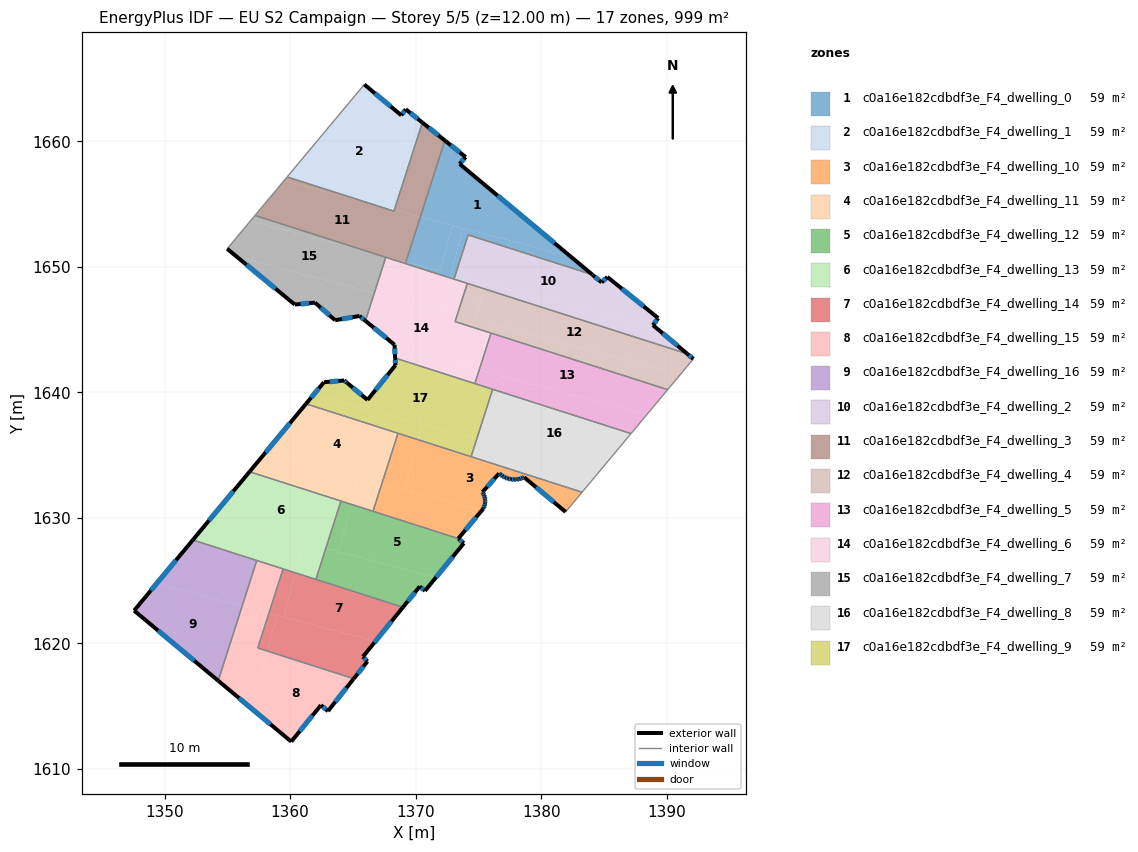
=== STOREY PLAN SPEC (per zone: floor XY polygon, exterior-wall plan segments, windows/doors) ===
zone 1: c0a16e182cdbdf3e_F4_dwelling_0  (58.8 m²)
  floor: (1373.98, 1658.74) (1373.51, 1658.20) (1382.38, 1650.80) (1370.38, 1653.98) (1372.33, 1660.07)
  floor: (1372.92, 1653.31) (1371.96, 1649.67) (1369.23, 1650.39) (1370.38, 1653.98)
  floor: (1382.38, 1650.80) (1384.08, 1649.38) (1374.19, 1652.54) (1373.06, 1649.02) (1372.73, 1649.13) (1373.78, 1653.08)
  floor: (1373.78, 1653.08) (1372.73, 1649.13) (1369.19, 1650.26) (1369.23, 1650.39) (1371.96, 1649.67) (1372.92, 1653.31)
  exterior wall: (1384.08, 1649.38) – (1373.51, 1658.20)  [13.8 m]
    window: (1381.06, 1651.90) – (1376.53, 1655.67)  [7.6 m²]
  exterior wall: (1373.98, 1658.74) – (1372.33, 1660.07)  [2.1 m]
    window: (1373.51, 1659.12) – (1372.80, 1659.69)  [1.2 m²]
  exterior wall: (1373.51, 1658.20) – (1373.98, 1658.74)  [0.7 m]
    window: (1373.64, 1658.35) – (1373.85, 1658.59)  [0.4 m²]
  interior walls: 4
zone 2: c0a16e182cdbdf3e_F4_dwelling_1  (58.8 m²)
  floor: (1369.21, 1662.55) (1369.88, 1662.02) (1367.92, 1654.63) (1366.41, 1655.03) (1359.77, 1657.16) (1365.91, 1664.53) (1368.86, 1662.07)
  floor: (1368.31, 1654.53) (1368.28, 1654.43) (1366.41, 1655.03)
  floor: (1370.54, 1661.50) (1368.31, 1654.53) (1367.92, 1654.63) (1369.88, 1662.02)
  exterior wall: (1368.86, 1662.07) – (1365.91, 1664.53)  [3.8 m]
    window: (1368.02, 1662.77) – (1366.76, 1663.82)  [2.1 m²]
  exterior wall: (1369.21, 1662.55) – (1368.86, 1662.07)  [0.6 m]
    window: (1369.11, 1662.41) – (1368.96, 1662.21)  [0.3 m²]
  exterior wall: (1370.54, 1661.50) – (1369.21, 1662.55)  [1.7 m]
    window: (1370.16, 1661.80) – (1369.59, 1662.25)  [0.9 m²]
  interior walls: 3
zone 3: c0a16e182cdbdf3e_F4_dwelling_10  (58.8 m²)
  floor: (1383.26, 1632.05) (1381.95, 1630.47) (1378.65, 1633.24) (1378.50, 1633.17) (1378.28, 1633.11) (1378.05, 1633.07) (1377.89, 1633.06) (1377.82, 1633.06) (1377.60, 1633.08) (1377.58, 1633.08) (1377.36, 1633.13) (1377.14, 1633.21) (1376.94, 1633.32) (1376.75, 1633.46) (1376.65, 1633.54) (1375.33, 1632.06) (1375.38, 1631.97) (1375.46, 1631.81) (1375.51, 1631.64) (1375.53, 1631.48) (1375.54, 1631.40) (1375.54, 1631.30) (1375.53, 1631.21) (1375.52, 1631.13) (1375.48, 1630.97) (1375.42, 1630.80) (1375.39, 1630.73) (1375.27, 1630.59) (1369.11, 1632.22) (1370.18, 1636.24)
  floor: (1375.27, 1630.59) (1373.40, 1628.36) (1366.61, 1630.53) (1367.30, 1632.70)
  floor: (1370.18, 1636.24) (1369.11, 1632.22) (1367.30, 1632.70) (1368.60, 1636.74)
  exterior wall: (1378.65, 1633.24) – (1381.95, 1630.47)  [4.3 m]
    window: (1379.59, 1632.45) – (1381.01, 1631.26)  [2.4 m²]
  exterior wall: (1378.50, 1633.17) – (1378.65, 1633.24)  [0.2 m]
    window: (1378.54, 1633.19) – (1378.60, 1633.22)  [0.1 m²]
  exterior wall: (1378.28, 1633.11) – (1378.50, 1633.17)  [0.2 m]
    window: (1378.34, 1633.12) – (1378.43, 1633.15)  [0.1 m²]
  exterior wall: (1378.05, 1633.07) – (1378.28, 1633.11)  [0.2 m]
    window: (1378.11, 1633.08) – (1378.21, 1633.09)  [0.1 m²]
  exterior wall: (1377.82, 1633.06) – (1378.05, 1633.07)  [0.2 m]
    window: (1377.88, 1633.06) – (1377.98, 1633.06)  [0.1 m²]
  exterior wall: (1377.60, 1633.08) – (1377.82, 1633.06)  [0.2 m]
    window: (1377.66, 1633.07) – (1377.75, 1633.06)  [0.1 m²]
  exterior wall: (1377.58, 1633.08) – (1377.60, 1633.08)  [0.0 m]
  exterior wall: (1377.36, 1633.13) – (1377.58, 1633.08)  [0.2 m]
    window: (1377.42, 1633.12) – (1377.52, 1633.10)  [0.1 m²]
  exterior wall: (1377.14, 1633.21) – (1377.36, 1633.13)  [0.2 m]
    window: (1377.20, 1633.19) – (1377.30, 1633.16)  [0.1 m²]
  exterior wall: (1376.94, 1633.32) – (1377.14, 1633.21)  [0.2 m]
    window: (1376.99, 1633.29) – (1377.08, 1633.25)  [0.1 m²]
  exterior wall: (1376.75, 1633.46) – (1376.94, 1633.32)  [0.2 m]
    window: (1376.80, 1633.42) – (1376.88, 1633.36)  [0.1 m²]
  exterior wall: (1376.65, 1633.54) – (1376.75, 1633.46)  [0.1 m]
    window: (1376.68, 1633.52) – (1376.72, 1633.48)  [0.1 m²]
  exterior wall: (1375.33, 1632.06) – (1376.65, 1633.54)  [2.0 m]
    window: (1375.71, 1632.48) – (1376.27, 1633.12)  [1.1 m²]
  exterior wall: (1375.38, 1631.97) – (1375.33, 1632.06)  [0.1 m]
    window: (1375.37, 1631.99) – (1375.35, 1632.03)  [0.1 m²]
  exterior wall: (1375.46, 1631.81) – (1375.38, 1631.97)  [0.2 m]
    window: (1375.43, 1631.85) – (1375.40, 1631.92)  [0.1 m²]
  exterior wall: (1375.51, 1631.64) – (1375.46, 1631.81)  [0.2 m]
    window: (1375.49, 1631.69) – (1375.47, 1631.76)  [0.1 m²]
  exterior wall: (1375.53, 1631.48) – (1375.51, 1631.64)  [0.2 m]
    window: (1375.53, 1631.52) – (1375.51, 1631.60)  [0.1 m²]
  exterior wall: (1375.54, 1631.40) – (1375.53, 1631.48)  [0.1 m]
  exterior wall: (1375.54, 1631.30) – (1375.54, 1631.40)  [0.1 m]
    window: (1375.54, 1631.33) – (1375.54, 1631.37)  [0.1 m²]
  exterior wall: (1375.53, 1631.21) – (1375.54, 1631.30)  [0.1 m]
    window: (1375.53, 1631.24) – (1375.54, 1631.28)  [0.1 m²]
  exterior wall: (1375.52, 1631.13) – (1375.53, 1631.21)  [0.1 m]
  exterior wall: (1375.48, 1630.97) – (1375.52, 1631.13)  [0.2 m]
    window: (1375.50, 1631.01) – (1375.51, 1631.09)  [0.1 m²]
  exterior wall: (1375.42, 1630.80) – (1375.48, 1630.97)  [0.2 m]
    window: (1375.44, 1630.85) – (1375.47, 1630.92)  [0.1 m²]
  exterior wall: (1375.39, 1630.73) – (1375.42, 1630.80)  [0.1 m]
  exterior wall: (1373.40, 1628.35) – (1375.39, 1630.73)  [3.1 m]
    window: (1373.97, 1629.03) – (1374.82, 1630.05)  [1.7 m²]
  interior walls: 5
zone 4: c0a16e182cdbdf3e_F4_dwelling_11  (58.8 m²)
  floor: (1368.60, 1636.74) (1367.30, 1632.70) (1358.01, 1635.16) (1361.27, 1639.09)
  floor: (1365.44, 1633.19) (1364.88, 1631.08) (1356.77, 1633.68) (1358.01, 1635.16)
  floor: (1367.30, 1632.70) (1366.61, 1630.53) (1364.88, 1631.08) (1365.44, 1633.19)
  exterior wall: (1361.27, 1639.09) – (1356.77, 1633.68)  [7.0 m]
    window: (1359.98, 1637.54) – (1358.06, 1635.22)  [3.9 m²]
  interior walls: 4
zone 5: c0a16e182cdbdf3e_F4_dwelling_12  (58.8 m²)
  floor: (1373.40, 1628.35) (1373.84, 1627.99) (1371.61, 1625.25) (1363.88, 1627.30) (1364.88, 1631.08)
  floor: (1371.61, 1625.25) (1370.75, 1624.19) (1370.33, 1624.54) (1368.99, 1622.88) (1362.06, 1625.10) (1362.85, 1627.57)
  floor: (1364.88, 1631.08) (1363.88, 1627.30) (1362.85, 1627.57) (1364.05, 1631.35)
  exterior wall: (1373.84, 1627.99) – (1373.40, 1628.35)  [0.6 m]
    window: (1373.72, 1628.09) – (1373.53, 1628.25)  [0.3 m²]
  exterior wall: (1370.75, 1624.19) – (1373.84, 1627.99)  [4.9 m]
    window: (1371.63, 1625.28) – (1372.96, 1626.90)  [2.7 m²]
  exterior wall: (1370.33, 1624.54) – (1370.75, 1624.19)  [0.5 m]
    window: (1370.45, 1624.44) – (1370.63, 1624.29)  [0.3 m²]
  exterior wall: (1368.99, 1622.88) – (1370.33, 1624.54)  [2.1 m]
    window: (1369.37, 1623.36) – (1369.95, 1624.06)  [1.2 m²]
  interior walls: 4
zone 6: c0a16e182cdbdf3e_F4_dwelling_13  (58.8 m²)
  floor: (1364.05, 1631.35) (1362.85, 1627.57) (1353.71, 1629.99) (1356.77, 1633.68)
  floor: (1361.07, 1628.04) (1360.43, 1625.62) (1352.25, 1628.24) (1353.71, 1629.99)
  floor: (1362.85, 1627.57) (1362.06, 1625.10) (1360.43, 1625.62) (1361.07, 1628.04)
  exterior wall: (1356.77, 1633.68) – (1352.25, 1628.24)  [7.1 m]
    window: (1355.48, 1632.12) – (1353.54, 1629.79)  [3.9 m²]
  interior walls: 5
zone 7: c0a16e182cdbdf3e_F4_dwelling_14  (58.8 m²)
  floor: (1368.99, 1622.88) (1366.80, 1620.17) (1359.49, 1622.10) (1360.43, 1625.62)
  floor: (1366.80, 1620.17) (1365.81, 1618.95) (1366.16, 1618.57) (1365.07, 1617.19) (1358.20, 1619.39) (1358.96, 1622.25)
  floor: (1360.43, 1625.62) (1359.49, 1622.10) (1358.32, 1622.42) (1359.45, 1625.94)
  floor: (1358.96, 1622.25) (1358.20, 1619.39) (1357.43, 1619.64) (1358.32, 1622.42)
  exterior wall: (1365.81, 1618.95) – (1368.99, 1622.88)  [5.1 m]
    window: (1366.72, 1620.07) – (1368.08, 1621.76)  [2.8 m²]
  exterior wall: (1366.16, 1618.57) – (1365.81, 1618.95)  [0.5 m]
    window: (1366.06, 1618.68) – (1365.91, 1618.84)  [0.3 m²]
  exterior wall: (1365.07, 1617.19) – (1366.16, 1618.57)  [1.8 m]
    window: (1365.38, 1617.59) – (1365.85, 1618.17)  [1.0 m²]
  interior walls: 4
zone 8: c0a16e182cdbdf3e_F4_dwelling_15  (58.8 m²)
  floor: (1365.07, 1617.19) (1363.02, 1614.61) (1362.46, 1615.08) (1360.09, 1612.18) (1356.98, 1614.78) (1358.20, 1619.39)
  floor: (1359.45, 1625.94) (1358.32, 1622.42) (1356.18, 1622.98) (1357.34, 1626.61)
  floor: (1358.32, 1622.42) (1357.43, 1619.64) (1358.20, 1619.39) (1356.98, 1614.78) (1354.28, 1617.03) (1356.18, 1622.98)
  exterior wall: (1363.02, 1614.61) – (1365.07, 1617.19)  [3.3 m]
    window: (1363.60, 1615.35) – (1364.48, 1616.46)  [1.8 m²]
  exterior wall: (1362.46, 1615.08) – (1363.02, 1614.61)  [0.7 m]
    window: (1362.62, 1614.95) – (1362.86, 1614.75)  [0.4 m²]
  exterior wall: (1360.09, 1612.18) – (1362.46, 1615.08)  [3.7 m]
    window: (1360.77, 1613.01) – (1361.78, 1614.25)  [2.1 m²]
  exterior wall: (1354.28, 1617.03) – (1360.09, 1612.18)  [7.6 m]
    window: (1355.94, 1615.64) – (1358.43, 1613.57)  [4.2 m²]
  interior walls: 4
zone 9: c0a16e182cdbdf3e_F4_dwelling_16  (58.8 m²)
  floor: (1357.34, 1626.61) (1356.18, 1622.98) (1349.38, 1624.79) (1352.25, 1628.24)
  floor: (1356.18, 1622.98) (1354.28, 1617.03) (1347.58, 1622.62) (1349.38, 1624.79)
  exterior wall: (1347.58, 1622.62) – (1354.28, 1617.03)  [8.7 m]
    window: (1349.49, 1621.02) – (1352.36, 1618.63)  [4.8 m²]
  exterior wall: (1352.25, 1628.24) – (1347.58, 1622.62)  [7.3 m]
    window: (1350.92, 1626.63) – (1348.91, 1624.22)  [4.0 m²]
  interior walls: 2
zone 10: c0a16e182cdbdf3e_F4_dwelling_2  (58.8 m²)
  floor: (1385.28, 1649.19) (1389.33, 1645.91) (1388.90, 1645.36) (1389.22, 1645.09) (1373.87, 1649.16) (1373.78, 1648.79) (1373.06, 1649.02) (1374.19, 1652.54) (1384.08, 1649.38) (1384.82, 1648.76)
  floor: (1389.22, 1645.09) (1391.64, 1643.07) (1375.43, 1648.26) (1375.55, 1648.71)
  floor: (1375.55, 1648.71) (1375.43, 1648.26) (1373.78, 1648.79) (1373.87, 1649.16)
  exterior wall: (1389.33, 1645.91) – (1385.28, 1649.19)  [5.2 m]
    window: (1388.17, 1646.85) – (1386.43, 1648.25)  [2.9 m²]
  exterior wall: (1388.90, 1645.36) – (1389.33, 1645.91)  [0.7 m]
    window: (1389.02, 1645.52) – (1389.20, 1645.75)  [0.4 m²]
  exterior wall: (1391.64, 1643.07) – (1388.90, 1645.36)  [3.6 m]
    window: (1390.86, 1643.72) – (1389.68, 1644.70)  [2.0 m²]
  exterior wall: (1384.82, 1648.76) – (1384.08, 1649.38)  [1.0 m]
    window: (1384.61, 1648.94) – (1384.29, 1649.20)  [0.5 m²]
  exterior wall: (1385.28, 1649.19) – (1384.82, 1648.76)  [0.6 m]
    window: (1385.15, 1649.07) – (1384.95, 1648.88)  [0.3 m²]
  interior walls: 4
zone 11: c0a16e182cdbdf3e_F4_dwelling_3  (58.8 m²)
  floor: (1370.38, 1653.98) (1369.23, 1650.39) (1366.59, 1651.09) (1357.21, 1654.09) (1359.52, 1656.86) (1366.41, 1655.03) (1368.28, 1654.43) (1368.31, 1654.53)
  floor: (1372.33, 1660.07) (1370.38, 1653.98) (1368.31, 1654.53) (1370.54, 1661.50)
  floor: (1366.41, 1655.03) (1359.52, 1656.86) (1359.77, 1657.16)
  floor: (1369.23, 1650.39) (1369.19, 1650.26) (1366.60, 1651.09)
  exterior wall: (1372.33, 1660.07) – (1370.54, 1661.50)  [2.3 m]
    window: (1371.82, 1660.47) – (1371.05, 1661.09)  [1.3 m²]
  interior walls: 6
zone 12: c0a16e182cdbdf3e_F4_dwelling_4  (58.8 m²)
  floor: (1391.64, 1643.07) (1392.13, 1642.67) (1391.10, 1641.44) (1376.11, 1645.42) (1375.93, 1644.75) (1374.61, 1645.17) (1375.43, 1648.26)
  floor: (1391.10, 1641.44) (1390.08, 1640.22) (1376.01, 1644.72) (1375.93, 1644.75) (1376.11, 1645.42)
  floor: (1375.43, 1648.26) (1374.61, 1645.17) (1373.15, 1645.64) (1374.12, 1648.68)
  exterior wall: (1392.13, 1642.67) – (1391.64, 1643.07)  [0.6 m]
    window: (1391.99, 1642.78) – (1391.78, 1642.95)  [0.3 m²]
  interior walls: 5
zone 13: c0a16e182cdbdf3e_F4_dwelling_5  (58.8 m²)
  floor: (1390.08, 1640.22) (1388.42, 1638.23) (1375.14, 1641.75) (1375.51, 1643.18) (1376.01, 1644.72)
  floor: (1388.42, 1638.23) (1387.16, 1636.72) (1376.83, 1640.02) (1377.15, 1641.22)
  floor: (1375.51, 1643.18) (1375.14, 1641.75) (1375.06, 1641.77)
  floor: (1377.15, 1641.22) (1376.83, 1640.02) (1374.72, 1640.70) (1375.06, 1641.77)
  interior walls: 5
zone 14: c0a16e182cdbdf3e_F4_dwelling_6  (58.8 m²)
  floor: (1374.12, 1648.68) (1373.15, 1645.64) (1374.61, 1645.17) (1373.80, 1642.11) (1368.33, 1643.55) (1368.32, 1643.79) (1366.00, 1645.70) (1366.71, 1647.91) (1373.09, 1646.22) (1373.78, 1648.79)
  floor: (1375.93, 1644.75) (1375.52, 1643.18) (1375.06, 1641.77) (1373.80, 1642.11) (1374.61, 1645.17)
  floor: (1372.73, 1649.13) (1372.03, 1646.50) (1366.71, 1647.91) (1367.62, 1650.76)
  floor: (1376.01, 1644.72) (1375.52, 1643.18) (1375.93, 1644.75)
  floor: (1373.78, 1648.79) (1373.09, 1646.22) (1372.03, 1646.50) (1372.73, 1649.13) (1373.06, 1649.02)
  floor: (1375.06, 1641.77) (1374.72, 1640.70) (1368.37, 1642.73) (1368.33, 1643.55)
  exterior wall: (1368.32, 1643.79) – (1368.37, 1642.73)  [1.1 m]
    window: (1368.33, 1643.49) – (1368.35, 1643.04)  [0.6 m²]
  exterior wall: (1366.00, 1645.70) – (1368.32, 1643.79)  [3.0 m]
    window: (1366.66, 1645.15) – (1367.66, 1644.34)  [1.7 m²]
  interior walls: 8
zone 15: c0a16e182cdbdf3e_F4_dwelling_7  (58.8 m²)
  floor: (1366.60, 1651.09) (1367.62, 1650.76) (1366.71, 1647.91) (1355.74, 1650.82) (1354.99, 1651.44) (1355.00, 1651.45) (1356.85, 1653.67)
  floor: (1366.59, 1651.09) (1356.85, 1653.67) (1357.21, 1654.09)
  floor: (1366.71, 1647.91) (1366.00, 1645.70) (1365.53, 1646.08) (1363.59, 1645.75) (1361.98, 1647.15) (1360.38, 1646.99) (1355.74, 1650.82)
  exterior wall: (1365.53, 1646.08) – (1366.00, 1645.70)  [0.6 m]
    window: (1365.67, 1645.97) – (1365.87, 1645.81)  [0.3 m²]
  exterior wall: (1363.59, 1645.75) – (1365.53, 1646.08)  [2.0 m]
    window: (1364.15, 1645.84) – (1364.98, 1645.99)  [1.1 m²]
  exterior wall: (1361.98, 1647.15) – (1363.59, 1645.75)  [2.1 m]
    window: (1362.44, 1646.75) – (1363.13, 1646.15)  [1.2 m²]
  exterior wall: (1360.38, 1646.99) – (1361.98, 1647.15)  [1.6 m]
    window: (1360.84, 1647.04) – (1361.52, 1647.10)  [0.9 m²]
  exterior wall: (1354.99, 1651.44) – (1360.38, 1646.99)  [7.0 m]
    window: (1356.53, 1650.17) – (1358.84, 1648.26)  [3.8 m²]
  interior walls: 4
zone 16: c0a16e182cdbdf3e_F4_dwelling_8  (58.8 m²)
  floor: (1387.16, 1636.72) (1384.65, 1633.71) (1375.78, 1636.07) (1376.83, 1640.02)
  floor: (1384.65, 1633.71) (1383.26, 1632.05) (1374.42, 1634.88) (1374.88, 1636.31)
  floor: (1376.83, 1640.02) (1375.78, 1636.07) (1374.88, 1636.31) (1376.14, 1640.25)
  interior walls: 4
zone 17: c0a16e182cdbdf3e_F4_dwelling_9  (58.8 m²)
  floor: (1376.14, 1640.25) (1374.88, 1636.31) (1361.83, 1639.76) (1362.70, 1640.81) (1364.32, 1640.95) (1366.17, 1639.40) (1368.40, 1642.17) (1368.37, 1642.73)
  floor: (1370.50, 1637.46) (1370.18, 1636.24) (1361.27, 1639.09) (1361.83, 1639.76)
  floor: (1374.88, 1636.31) (1374.42, 1634.88) (1370.18, 1636.24) (1370.50, 1637.46)
  exterior wall: (1368.37, 1642.73) – (1368.40, 1642.17)  [0.6 m]
    window: (1368.38, 1642.57) – (1368.39, 1642.33)  [0.3 m²]
  exterior wall: (1362.70, 1640.81) – (1361.27, 1639.09)  [2.2 m]
    window: (1362.29, 1640.32) – (1361.68, 1639.58)  [1.2 m²]
  exterior wall: (1364.32, 1640.95) – (1362.70, 1640.81)  [1.6 m]
    window: (1363.85, 1640.91) – (1363.16, 1640.85)  [0.9 m²]
  exterior wall: (1364.53, 1640.77) – (1364.32, 1640.95)  [0.3 m]
    window: (1364.47, 1640.82) – (1364.38, 1640.90)  [0.2 m²]
  exterior wall: (1366.17, 1639.40) – (1364.53, 1640.77)  [2.1 m]
    window: (1365.70, 1639.79) – (1365.00, 1640.38)  [1.2 m²]
  exterior wall: (1368.40, 1642.17) – (1366.17, 1639.40)  [3.5 m]
    window: (1367.76, 1641.38) – (1366.81, 1640.19)  [2.0 m²]
  interior walls: 5

=== DERIVED (storey summary) ===
Building: EU S2 Campaign
Storey: 5 of 5  (floor level z = 12.00 m)
Storey gross floor area: 999.3 m²
Zones on this storey: 17
  - c0a16e182cdbdf3e_F4_dwelling_0: floor 58.8 m²; exterior wall 16.6 m (49.8 m²); 3 window(s) 9.2 m²; WWR 18.4%
  - c0a16e182cdbdf3e_F4_dwelling_1: floor 58.8 m²; exterior wall 6.1 m (18.4 m²); 3 window(s) 3.4 m²; WWR 18.4%
  - c0a16e182cdbdf3e_F4_dwelling_10: floor 58.8 m²; exterior wall 12.9 m (38.8 m²); 21 window(s) 7.0 m²; WWR 18.0%
  - c0a16e182cdbdf3e_F4_dwelling_11: floor 58.8 m²; exterior wall 7.0 m (21.1 m²); 1 window(s) 3.9 m²; WWR 18.4%
  - c0a16e182cdbdf3e_F4_dwelling_12: floor 58.8 m²; exterior wall 8.1 m (24.4 m²); 4 window(s) 4.5 m²; WWR 18.4%
  - c0a16e182cdbdf3e_F4_dwelling_13: floor 58.8 m²; exterior wall 7.1 m (21.2 m²); 1 window(s) 3.9 m²; WWR 18.4%
  - c0a16e182cdbdf3e_F4_dwelling_14: floor 58.8 m²; exterior wall 7.3 m (22.0 m²); 3 window(s) 4.0 m²; WWR 18.4%
  - c0a16e182cdbdf3e_F4_dwelling_15: floor 58.8 m²; exterior wall 15.4 m (46.1 m²); 4 window(s) 8.5 m²; WWR 18.4%
  - c0a16e182cdbdf3e_F4_dwelling_16: floor 58.8 m²; exterior wall 16.0 m (48.1 m²); 2 window(s) 8.8 m²; WWR 18.4%
  - c0a16e182cdbdf3e_F4_dwelling_2: floor 58.8 m²; exterior wall 11.1 m (33.2 m²); 5 window(s) 6.1 m²; WWR 18.4%
  - c0a16e182cdbdf3e_F4_dwelling_3: floor 58.8 m²; exterior wall 2.3 m (6.9 m²); 1 window(s) 1.3 m²; WWR 18.4%
  - c0a16e182cdbdf3e_F4_dwelling_4: floor 58.8 m²; exterior wall 0.6 m (1.9 m²); 1 window(s) 0.3 m²; WWR 18.4%
  - c0a16e182cdbdf3e_F4_dwelling_5: floor 58.8 m²
  - c0a16e182cdbdf3e_F4_dwelling_6: floor 58.8 m²; exterior wall 4.1 m (12.2 m²); 2 window(s) 2.2 m²; WWR 18.4%
  - c0a16e182cdbdf3e_F4_dwelling_7: floor 58.8 m²; exterior wall 13.3 m (39.9 m²); 5 window(s) 7.3 m²; WWR 18.4%
  - c0a16e182cdbdf3e_F4_dwelling_8: floor 58.8 m²
  - c0a16e182cdbdf3e_F4_dwelling_9: floor 58.8 m²; exterior wall 10.4 m (31.2 m²); 6 window(s) 5.7 m²; WWR 18.4%
Zone adjacency (shared interzone walls):
  - c0a16e182cdbdf3e_F4_dwelling_0 ↔ c0a16e182cdbdf3e_F4_dwelling_2
  - c0a16e182cdbdf3e_F4_dwelling_0 ↔ c0a16e182cdbdf3e_F4_dwelling_3
  - c0a16e182cdbdf3e_F4_dwelling_0 ↔ c0a16e182cdbdf3e_F4_dwelling_6
  - c0a16e182cdbdf3e_F4_dwelling_1 ↔ c0a16e182cdbdf3e_F4_dwelling_3
  - c0a16e182cdbdf3e_F4_dwelling_10 ↔ c0a16e182cdbdf3e_F4_dwelling_11
  - c0a16e182cdbdf3e_F4_dwelling_10 ↔ c0a16e182cdbdf3e_F4_dwelling_12
  - c0a16e182cdbdf3e_F4_dwelling_10 ↔ c0a16e182cdbdf3e_F4_dwelling_8
  - c0a16e182cdbdf3e_F4_dwelling_10 ↔ c0a16e182cdbdf3e_F4_dwelling_9
  - c0a16e182cdbdf3e_F4_dwelling_11 ↔ c0a16e182cdbdf3e_F4_dwelling_12
  - c0a16e182cdbdf3e_F4_dwelling_11 ↔ c0a16e182cdbdf3e_F4_dwelling_13
  - c0a16e182cdbdf3e_F4_dwelling_11 ↔ c0a16e182cdbdf3e_F4_dwelling_9
  - c0a16e182cdbdf3e_F4_dwelling_12 ↔ c0a16e182cdbdf3e_F4_dwelling_13
  - c0a16e182cdbdf3e_F4_dwelling_12 ↔ c0a16e182cdbdf3e_F4_dwelling_14
  - c0a16e182cdbdf3e_F4_dwelling_13 ↔ c0a16e182cdbdf3e_F4_dwelling_14
  - c0a16e182cdbdf3e_F4_dwelling_13 ↔ c0a16e182cdbdf3e_F4_dwelling_15
  - c0a16e182cdbdf3e_F4_dwelling_13 ↔ c0a16e182cdbdf3e_F4_dwelling_16
  - c0a16e182cdbdf3e_F4_dwelling_14 ↔ c0a16e182cdbdf3e_F4_dwelling_15
  - c0a16e182cdbdf3e_F4_dwelling_15 ↔ c0a16e182cdbdf3e_F4_dwelling_16
  - c0a16e182cdbdf3e_F4_dwelling_2 ↔ c0a16e182cdbdf3e_F4_dwelling_4
  - c0a16e182cdbdf3e_F4_dwelling_2 ↔ c0a16e182cdbdf3e_F4_dwelling_6
  - c0a16e182cdbdf3e_F4_dwelling_3 ↔ c0a16e182cdbdf3e_F4_dwelling_6
  - c0a16e182cdbdf3e_F4_dwelling_3 ↔ c0a16e182cdbdf3e_F4_dwelling_7
  - c0a16e182cdbdf3e_F4_dwelling_4 ↔ c0a16e182cdbdf3e_F4_dwelling_5
  - c0a16e182cdbdf3e_F4_dwelling_4 ↔ c0a16e182cdbdf3e_F4_dwelling_6
  - c0a16e182cdbdf3e_F4_dwelling_5 ↔ c0a16e182cdbdf3e_F4_dwelling_6
  - c0a16e182cdbdf3e_F4_dwelling_5 ↔ c0a16e182cdbdf3e_F4_dwelling_8
  - c0a16e182cdbdf3e_F4_dwelling_5 ↔ c0a16e182cdbdf3e_F4_dwelling_9
  - c0a16e182cdbdf3e_F4_dwelling_6 ↔ c0a16e182cdbdf3e_F4_dwelling_7
  - c0a16e182cdbdf3e_F4_dwelling_6 ↔ c0a16e182cdbdf3e_F4_dwelling_9
  - c0a16e182cdbdf3e_F4_dwelling_8 ↔ c0a16e182cdbdf3e_F4_dwelling_9